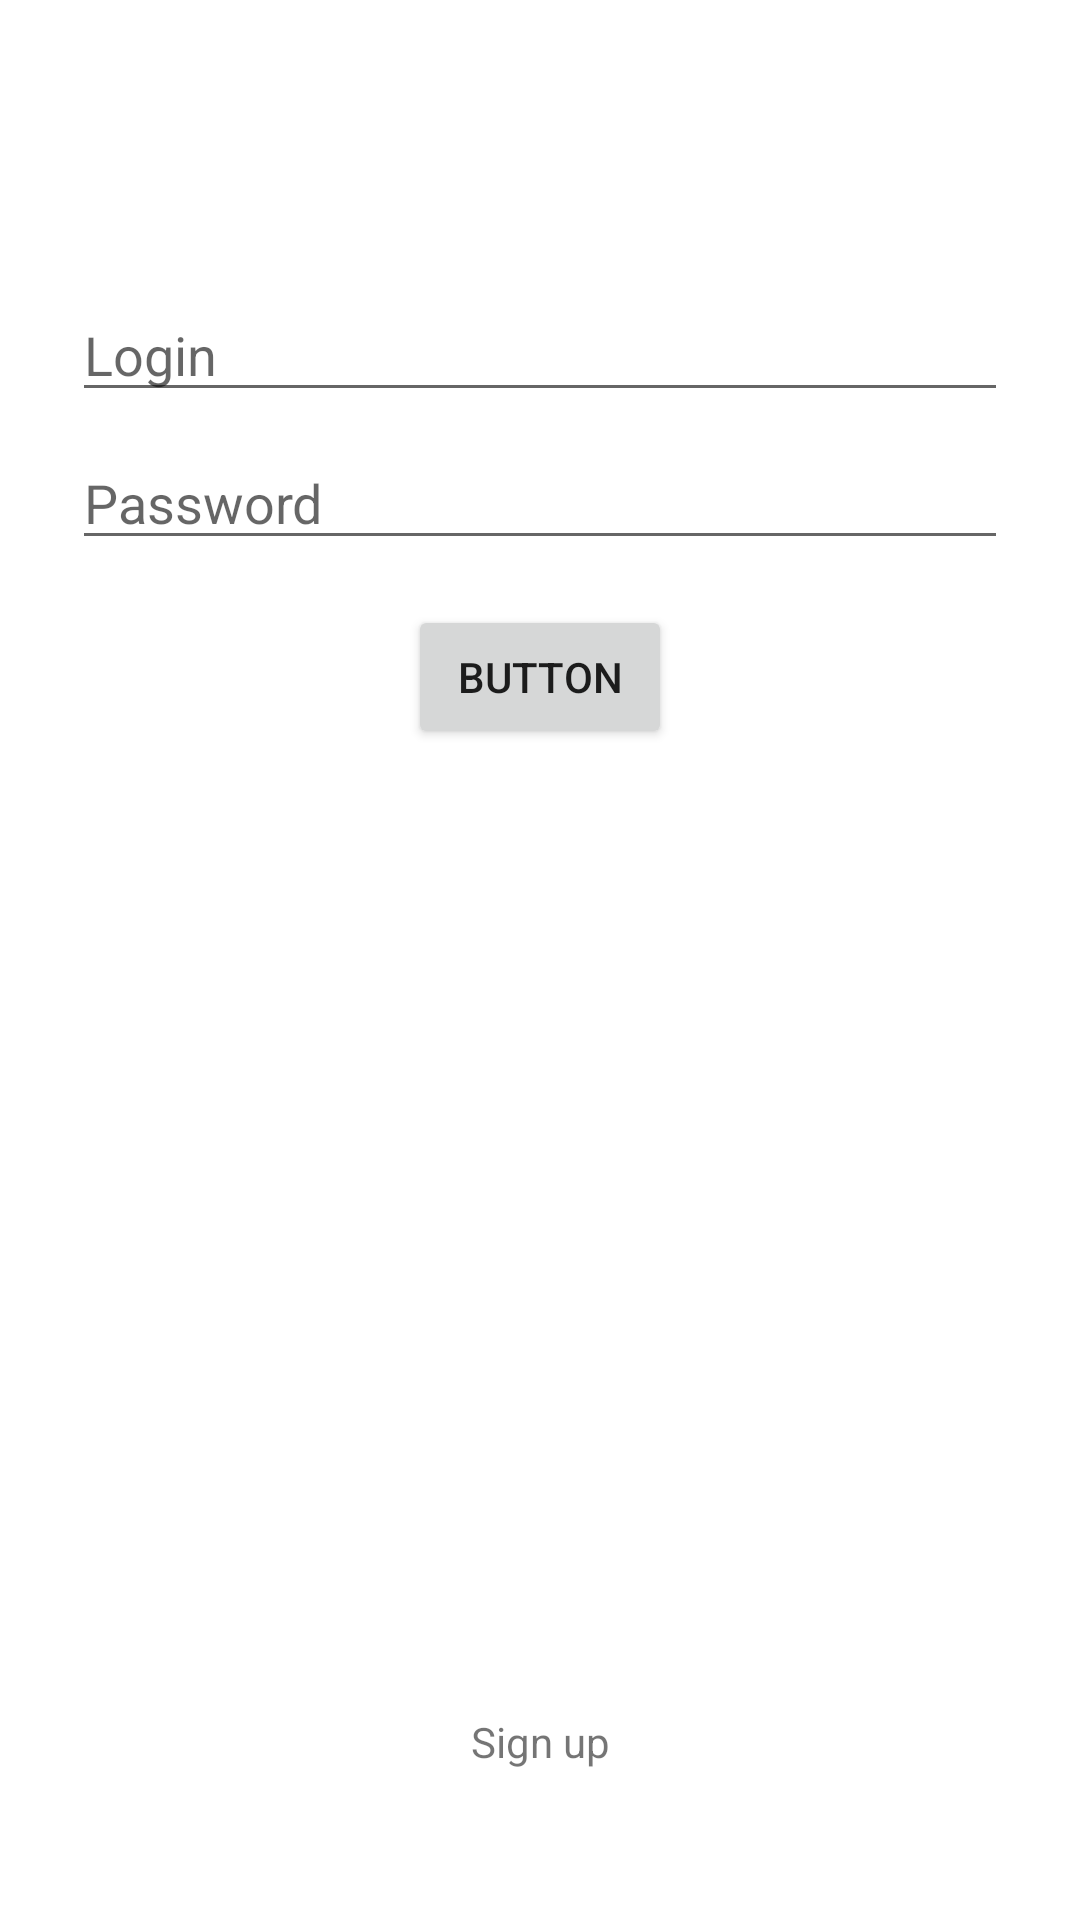

Write the Android layout XML for this screen, with the resource values it uses.
<!-- AndroidManifest.xml: application theme Theme.NewPhone17 -->
<!-- res/layout/activity_sign_in.xml -->
<?xml version="1.0" encoding="utf-8"?>
<androidx.constraintlayout.widget.ConstraintLayout xmlns:android="http://schemas.android.com/apk/res/android"
    xmlns:app="http://schemas.android.com/apk/res-auto"
    xmlns:tools="http://schemas.android.com/tools"
    android:id="@+id/container"
    android:layout_width="match_parent"
    android:layout_height="match_parent"
    android:paddingLeft="@dimen/activity_horizontal_margin"
    android:paddingTop="@dimen/activity_vertical_margin"
    android:paddingRight="@dimen/activity_horizontal_margin"
    android:paddingBottom="@dimen/activity_vertical_margin"
  >

    <EditText
        android:id="@+id/username"
        android:layout_width="0dp"
        android:layout_height="wrap_content"
        android:layout_marginStart="24dp"
        android:layout_marginTop="96dp"
        android:layout_marginEnd="24dp"
        android:hint="Login"
        android:inputType="text"
        android:selectAllOnFocus="true"
        app:layout_constraintEnd_toEndOf="parent"
        app:layout_constraintStart_toStartOf="parent"
        app:layout_constraintTop_toTopOf="parent" />

    <EditText
        android:id="@+id/password"
        android:layout_width="0dp"
        android:layout_height="wrap_content"
        android:layout_marginStart="24dp"
        android:layout_marginTop="8dp"
        android:layout_marginEnd="24dp"
        android:hint="@string/prompt_password"
        android:imeActionLabel="@string/action_sign_in_short"
        android:imeOptions="actionDone"
        android:inputType="textPassword"
        android:selectAllOnFocus="true"
        app:layout_constraintEnd_toEndOf="parent"
        app:layout_constraintStart_toStartOf="parent"
        app:layout_constraintTop_toBottomOf="@+id/username" />

    <TextView
        android:id="@+id/textView"
        android:layout_width="wrap_content"
        android:layout_height="wrap_content"
        android:layout_marginBottom="50dp"
        android:text="Sign up"
        app:layout_constraintBottom_toBottomOf="parent"
        app:layout_constraintEnd_toEndOf="parent"
        app:layout_constraintStart_toStartOf="parent" />

    <Button
        android:id="@+id/btnLogin"
        android:layout_width="wrap_content"
        android:layout_height="wrap_content"
        android:layout_marginTop="15dp"
        android:text="Button"
        app:layout_constraintEnd_toEndOf="@+id/password"
        app:layout_constraintStart_toStartOf="@+id/password"
        app:layout_constraintTop_toBottomOf="@+id/password" />
</androidx.constraintlayout.widget.ConstraintLayout>
<!-- resources referenced by this layout -->
<resources>
  <string name="action_sign_in_short">Sign in</string>
  <string name="prompt_password">Password</string>
  <style name="Theme.NewPhone17" parent="Theme.MaterialComponents.DayNight.DarkActionBar">
          
          <item name="colorPrimary">@color/purple_500</item>
          <item name="colorPrimaryVariant">@color/purple_700</item>
          <item name="colorOnPrimary">@color/white</item>
          
          <item name="colorSecondary">@color/teal_200</item>
          <item name="colorSecondaryVariant">@color/teal_700</item>
          <item name="colorOnSecondary">@color/black</item>
          
          <item name="android:statusBarColor" tools:targetApi="l">?attr/colorPrimaryVariant</item>
          
      </style>
  <!-- not gathered from this repository: default colours our renderer supplied (Android Studio template values) -->
  <color name="purple_500">#FF6200EE</color>
  <color name="purple_700">#FF3700B3</color>
  <color name="teal_200">#FF03DAC5</color>
  <color name="teal_700">#FF018786</color>
  <color name="black">#FF000000</color>
  <color name="white">#FFFFFFFF</color>
</resources>
